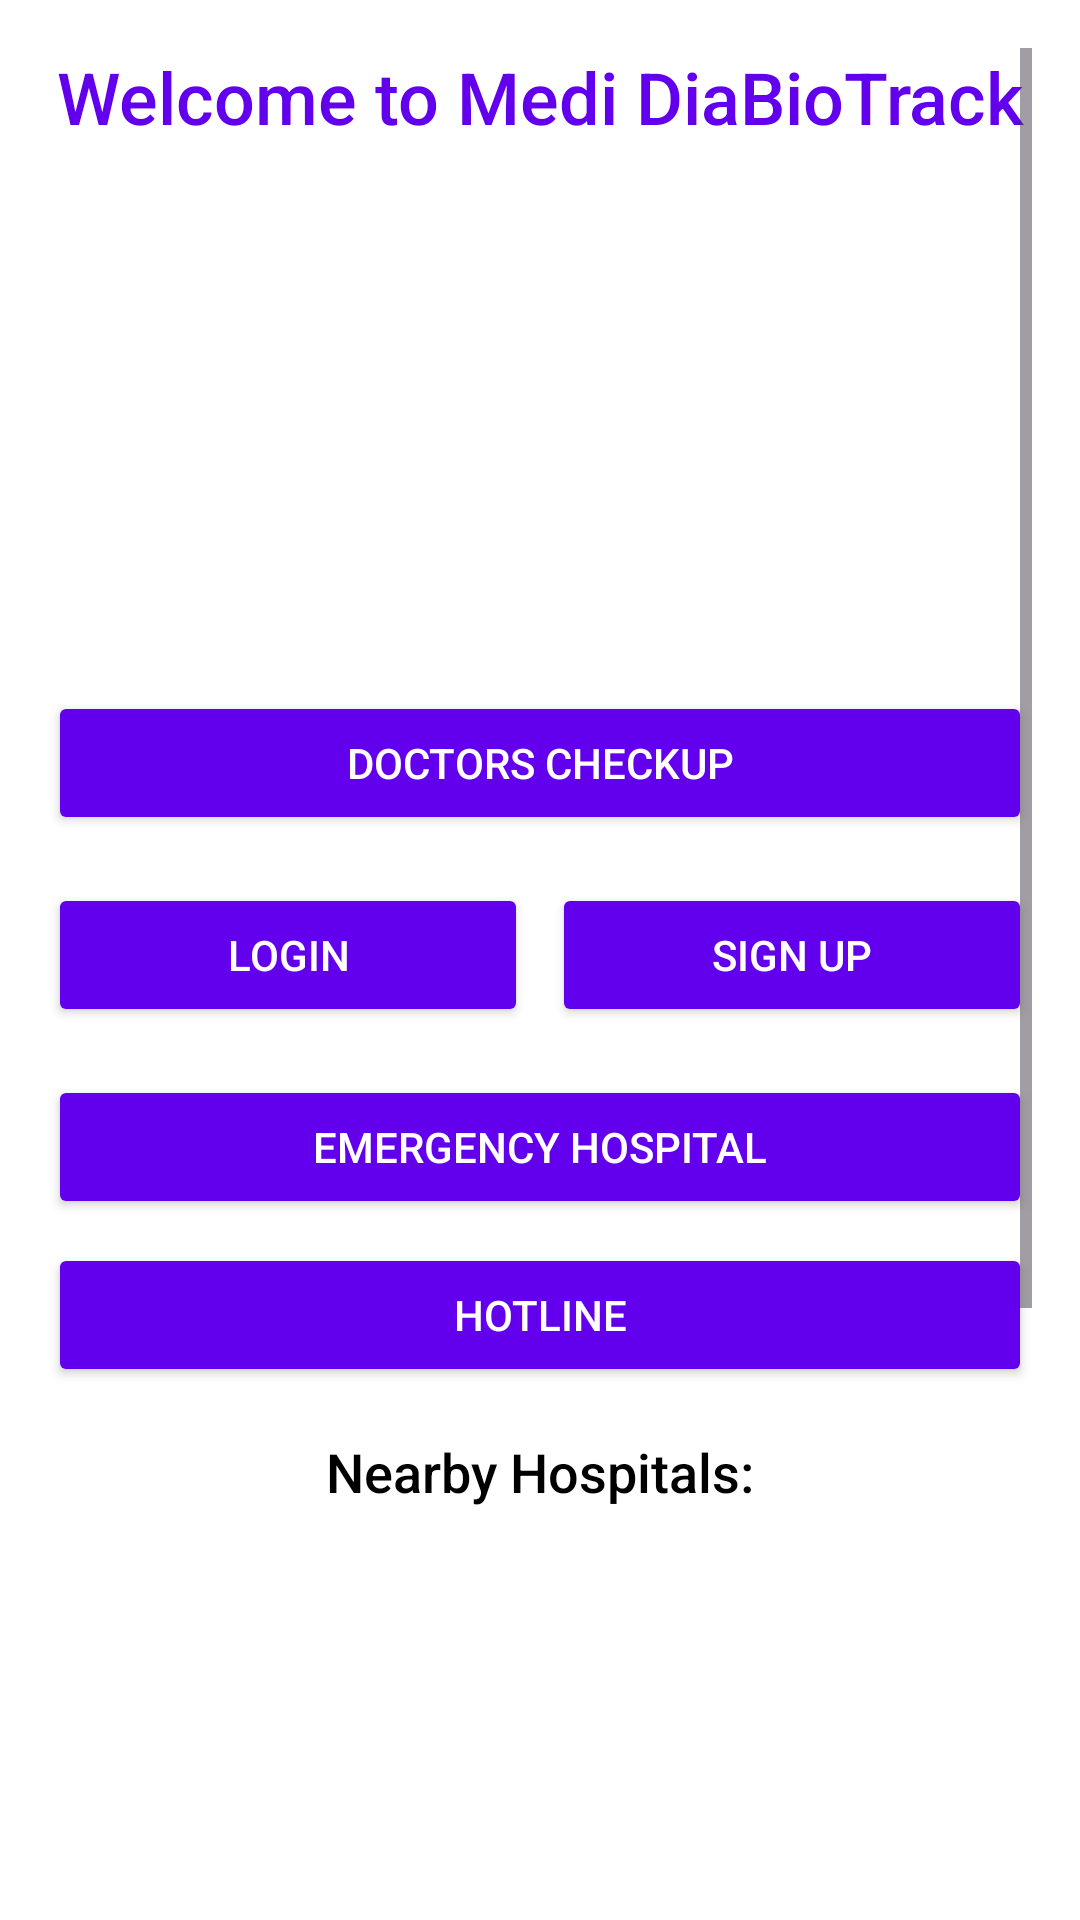

The Android layout XML behind this screen, and the referenced resources:
<!-- AndroidManifest.xml: application theme Theme.Diatrack -->
<!-- res/layout/activity_main.xml -->
<ScrollView
    xmlns:android="http://schemas.android.com/apk/res/android"
    android:layout_width="match_parent"
    android:layout_height="match_parent"
    android:background="#FFFFFF"
    android:padding="16dp">

    <LinearLayout
        android:layout_width="match_parent"
        android:layout_height="wrap_content"
        android:orientation="vertical"
        android:gravity="center_horizontal">

        
        <TextView
            android:id="@+id/welcomeText"
            android:layout_width="wrap_content"
            android:layout_height="wrap_content"
            android:text="Welcome to Medi DiaBioTrack"
            android:textSize="24sp"
            android:textColor="#6200EE"
            android:fontFamily="sans-serif-medium"
            android:gravity="center"
            android:paddingBottom="16dp" />

        

        <ImageView
            android:id="@+id/doctorsImage"
            android:layout_width="150dp"
            android:layout_height="150dp"
            android:layout_marginBottom="16dp"
            android:contentDescription="Doctor Checkup"
            android:src="@drawable/ic_doctor_checkup" />

        <Button
            android:id="@+id/doctorsCheckupButton"
            android:layout_width="match_parent"
            android:layout_height="wrap_content"
            android:text="Doctors Checkup"
            android:backgroundTint="#6200EE"
            android:textColor="#FFFFFF"
            android:layout_marginBottom="16dp" />

        
        <LinearLayout
            android:layout_width="match_parent"
            android:layout_height="wrap_content"
            android:orientation="horizontal"
            android:gravity="space_between">

            <Button
                android:id="@+id/loginButton"
                android:layout_width="0dp"
                android:layout_height="wrap_content"
                android:layout_weight="1"
                android:text="Login"
                android:backgroundTint="#6200EE"
                android:textColor="#FFFFFF"
                android:layout_marginEnd="8dp" />

            <Button
                android:id="@+id/signupButton"
                android:layout_width="0dp"
                android:layout_height="wrap_content"
                android:layout_weight="1"
                android:text="Sign Up"
                android:backgroundTint="#6200EE"
                android:textColor="#FFFFFF" />
        </LinearLayout>

        
        <Button
            android:id="@+id/emergencyButton"
            android:layout_width="match_parent"
            android:layout_height="wrap_content"
            android:text="Emergency Hospital"
            android:backgroundTint="#6200EE"
            android:textColor="#FFFFFF"
            android:layout_marginTop="16dp" />

        
        <Button
            android:id="@+id/hotlineButton"
            android:layout_width="match_parent"
            android:layout_height="wrap_content"
            android:text="Hotline"
            android:backgroundTint="#6200EE"
            android:textColor="#FFFFFF"
            android:layout_marginTop="8dp" />

        
        <TextView
            android:id="@+id/nearbyHospitalsText"
            android:layout_width="wrap_content"
            android:layout_height="wrap_content"
            android:text="Nearby Hospitals:"
            android:textSize="18sp"
            android:textColor="#000000"
            android:fontFamily="sans-serif-medium"
            android:layout_marginTop="16dp"
            android:paddingBottom="8dp" />

        <androidx.recyclerview.widget.RecyclerView
            android:id="@+id/hospitalsRecyclerView"
            android:layout_width="match_parent"
            android:layout_height="200dp"
            android:scrollbars="vertical" />

        
        <com.google.android.gms.maps.MapView
            android:id="@+id/mapView"
            android:layout_width="match_parent"
            android:layout_height="200dp"
            android:layout_marginTop="16dp" />
        <ListView
            android:id="@+id/hospitalsListView"
            android:layout_width="match_parent"
            android:layout_height="wrap_content" />
    </LinearLayout>
</ScrollView>
<!-- resources referenced by this layout -->
<resources>
  <style name="Theme.Diatrack" parent="Base.Theme.Diatrack" />
  <style name="Base.Theme.Diatrack" parent="Theme.Material3.DayNight.NoActionBar">
          
          
      </style>
</resources>
